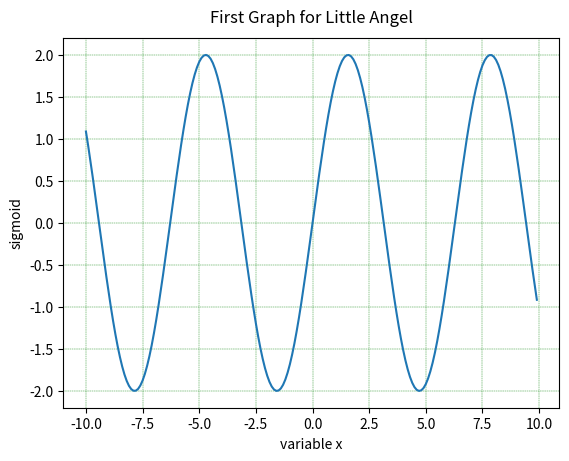

This chart was generated by the following Python code:
import math
import matplotlib.pyplot as plt
import numpy as np

def sigmoid(x):
  result = 1 / (1 + np.exp(-x))
  return result

x = np.arange(-10,10,0.1)
y = 2*np.sin(x)

plt.plot(x,y)

plt.grid(color='g', linestyle='dashed', linewidth=0.3)
plt.xlabel('variable x')
plt.ylabel('sigmoid')

plt.title('First Graph for Little Angel', y=1.02)

plt.show()
